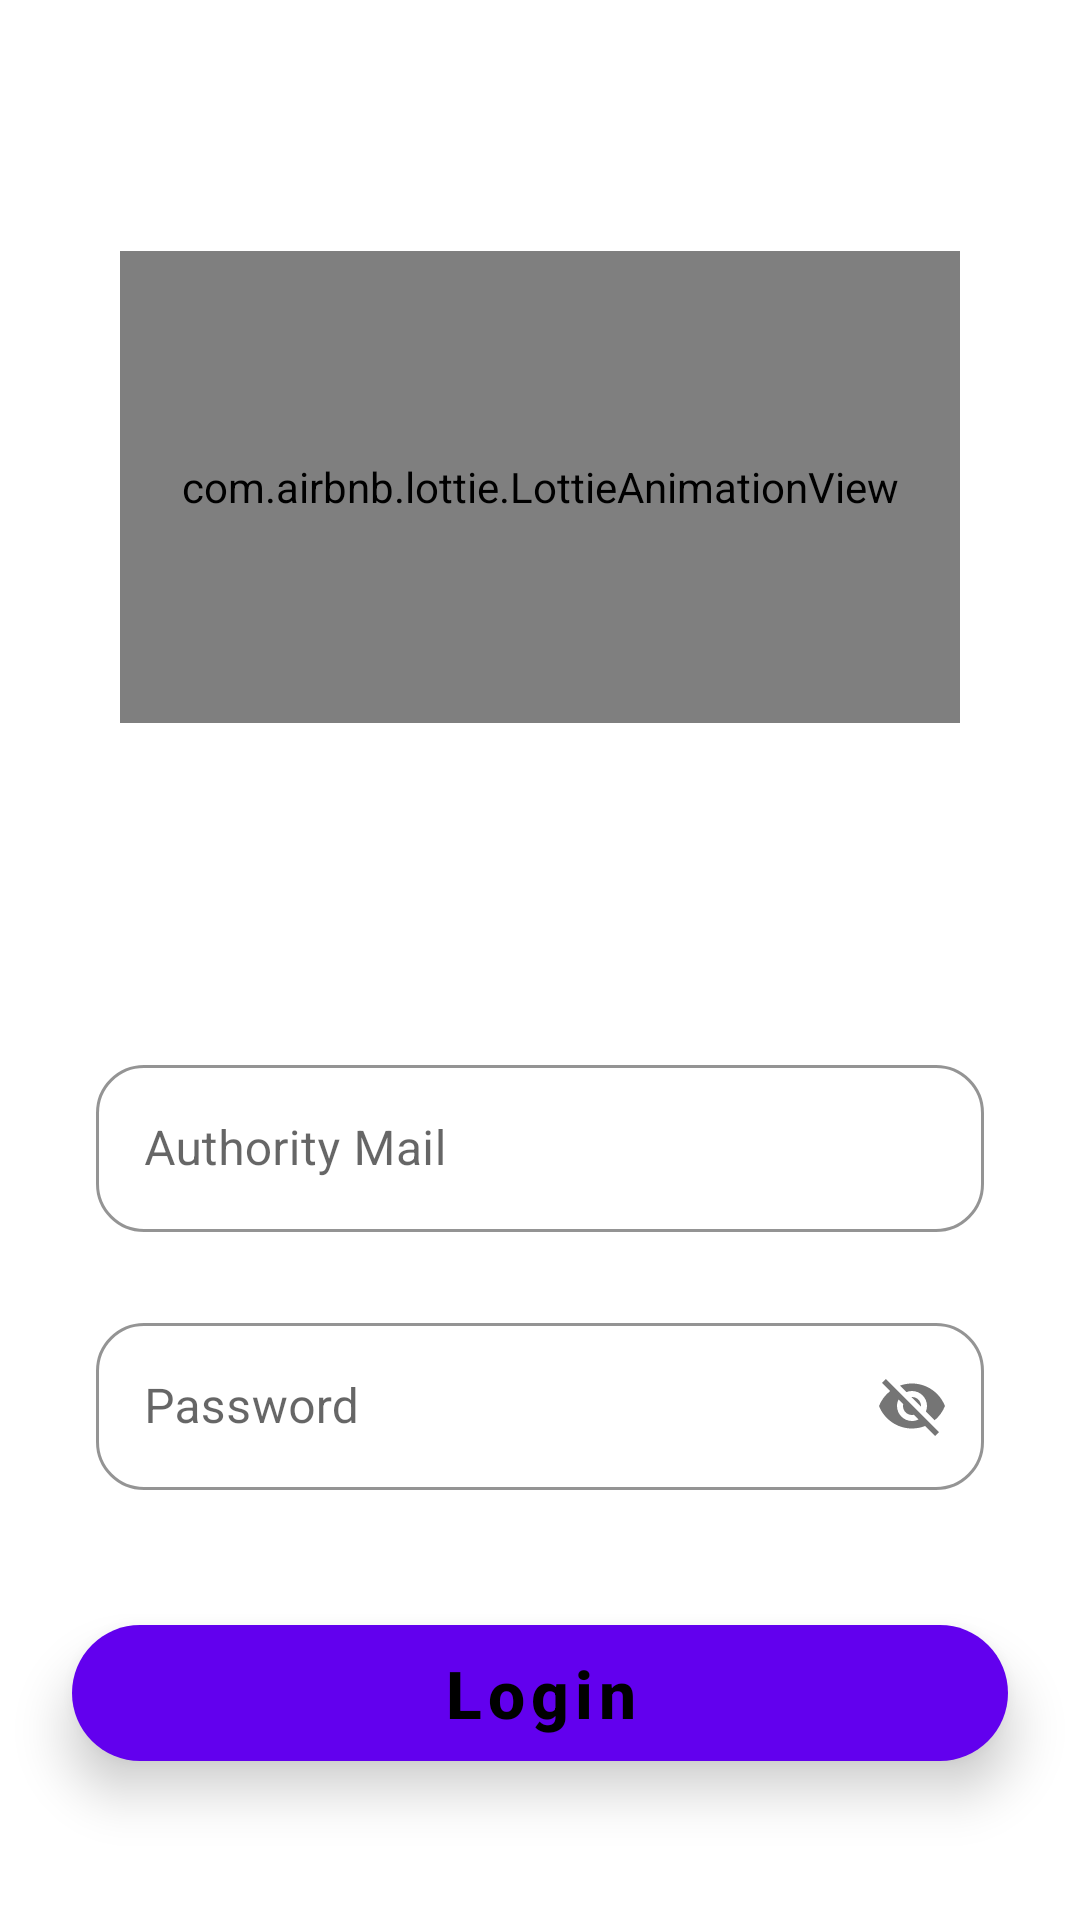

Here is an Android app screen rendered from its layout file. Give the layout XML and the strings, colors and styles it references.
<!-- AndroidManifest.xml: application theme AppTheme -->
<!-- res/layout/activity_police_login.xml -->
<?xml version="1.0" encoding="utf-8"?>
<androidx.constraintlayout.widget.ConstraintLayout xmlns:android="http://schemas.android.com/apk/res/android"
    xmlns:app="http://schemas.android.com/apk/res-auto"
    xmlns:tools="http://schemas.android.com/tools"
    android:layout_width="match_parent"
    android:layout_height="match_parent"
    tools:context=".activity.PoliceLogin"
    android:background="@drawable/dots">


    <ImageView
        android:id="@+id/ivImage"
        android:layout_width="0dp"
        android:layout_height="0dp"
        android:layout_marginStart="30dp"
        android:layout_marginEnd="30dp"
        app:layout_constraintBottom_toTopOf="@+id/guideline51"
        app:layout_constraintDimensionRatio="100:84"
        app:layout_constraintEnd_toEndOf="parent"
        app:layout_constraintHorizontal_bias="0.496"
        app:layout_constraintStart_toStartOf="parent"
        app:layout_constraintTop_toTopOf="parent" />

    <com.airbnb.lottie.LottieAnimationView
        android:id="@+id/policeAnim"
        android:layout_width="0dp"
        android:layout_height="0dp"
        android:layout_marginStart="10dp"
        android:layout_marginTop="10dp"
        android:layout_marginEnd="10dp"
        android:layout_marginBottom="10dp"
        app:layout_constraintBottom_toBottomOf="@+id/ivImage"
        app:layout_constraintDimensionRatio="16:9"
        app:layout_constraintEnd_toEndOf="@+id/ivImage"
        app:layout_constraintStart_toStartOf="@+id/ivImage"
        app:layout_constraintTop_toTopOf="@+id/ivImage"
        app:lottie_autoPlay="true"
        app:lottie_fileName="policebadge.json"
        app:lottie_loop="true" />

    <com.google.android.material.textfield.TextInputLayout
        android:id="@+id/mail_lay"
        style="@style/Widget.MaterialComponents.TextInputLayout.OutlinedBox"
        android:layout_width="match_parent"
        android:layout_height="wrap_content"
        android:layout_marginStart="32dp"
        android:layout_marginTop="25dp"
        android:layout_marginEnd="32dp"
        android:hint="Authority Mail"
        app:boxBackgroundMode="outline"
        app:boxCornerRadiusBottomEnd="16dp"
        app:boxCornerRadiusBottomStart="16dp"
        app:boxCornerRadiusTopEnd="16dp"
        app:boxCornerRadiusTopStart="16dp"
        app:boxStrokeColor="@color/colorAccent"
        app:hintTextColor="@color/colorAccent"
        app:layout_constraintEnd_toEndOf="parent"
        app:layout_constraintStart_toStartOf="parent"
        app:layout_constraintTop_toTopOf="@+id/guideline51">

        <com.google.android.material.textfield.TextInputEditText
            android:id="@+id/etMail"
            android:layout_width="match_parent"
            android:layout_height="wrap_content" />

    </com.google.android.material.textfield.TextInputLayout>

    <com.google.android.material.textfield.TextInputLayout
        android:id="@+id/pass_lay"
        style="@style/Widget.MaterialComponents.TextInputLayout.OutlinedBox"
        android:layout_width="match_parent"
        android:layout_height="wrap_content"
        android:layout_marginStart="32dp"
        android:layout_marginTop="25dp"
        android:layout_marginEnd="32dp"
        android:hint="Password"
        app:boxBackgroundMode="outline"
        app:boxCornerRadiusBottomEnd="16dp"
        app:boxCornerRadiusBottomStart="16dp"
        app:boxCornerRadiusTopEnd="16dp"
        app:boxCornerRadiusTopStart="16dp"
        app:boxStrokeColor="@color/colorAccent"
        app:hintTextColor="@color/colorAccent"
        app:layout_constraintEnd_toEndOf="parent"
        app:layout_constraintStart_toStartOf="parent"
        app:layout_constraintTop_toBottomOf="@id/mail_lay"
        app:passwordToggleEnabled="true">

        <com.google.android.material.textfield.TextInputEditText
            android:id="@+id/etPass"
            android:layout_width="match_parent"
            android:layout_height="wrap_content" />

    </com.google.android.material.textfield.TextInputLayout>


    <com.google.android.material.button.MaterialButton
        android:id="@+id/btnLogin"
        style="@style/ButtonFilled"
        android:layout_width="match_parent"
        android:layout_height="wrap_content"
        android:layout_marginStart="24dp"
        android:layout_marginTop="30dp"
        android:layout_marginEnd="24dp"
        android:elevation="10dp"
        android:paddingTop="8dp"
        android:paddingBottom="8dp"
        android:text="Login"
        android:textAllCaps="false"
        android:textColor="@color/black"
        android:textSize="22sp"
        android:textStyle="bold"
        app:layout_constraintBottom_toTopOf="@id/guideline61"
        app:layout_constraintEnd_toEndOf="parent"
        app:layout_constraintHorizontal_bias="0.498"
        app:layout_constraintStart_toStartOf="parent"
        app:layout_constraintTop_toBottomOf="@id/pass_lay"
        app:layout_constraintVertical_bias="0.21" />

    <androidx.constraintlayout.widget.Guideline
        android:id="@+id/guideline51"
        android:layout_width="wrap_content"
        android:layout_height="wrap_content"
        android:orientation="horizontal"
        app:layout_constraintGuide_percent="0.50752395" />

    <androidx.constraintlayout.widget.Guideline
        android:id="@+id/guideline61"
        android:layout_width="wrap_content"
        android:layout_height="wrap_content"
        android:orientation="horizontal"
        app:layout_constraintGuide_percent="0.98" />



</androidx.constraintlayout.widget.ConstraintLayout>
<!-- resources referenced by this layout -->
<resources>
  <style name="ButtonFilled" parent="Widget.MaterialComponents.Button.UnelevatedButton">
       <item name="cornerRadius">24dp</item>
       <item name="textAllCaps">false</item>
       <item name="backgroundColor">#8a2be2</item>
       <item name="android:textColor">@color/black</item>
   </style>
  <style name="AppTheme" parent="Theme.MaterialComponents.Light.NoActionBar">
          
          <item name="colorPrimary">@color/colorPrimary</item>
          <item name="colorPrimaryDark">@color/colorPrimaryDark</item>
          <item name="colorAccent">@color/colorAccent</item>
          
      </style>
  <!-- not gathered from this repository: default colours our renderer supplied (Android Studio template values) -->
  <color name="black">#FF000000</color>
  <color name="colorPrimary">#FF6200EE</color>
  <color name="colorPrimaryDark">#FF3700B3</color>
  <color name="colorAccent">#FF03DAC5</color>
</resources>
